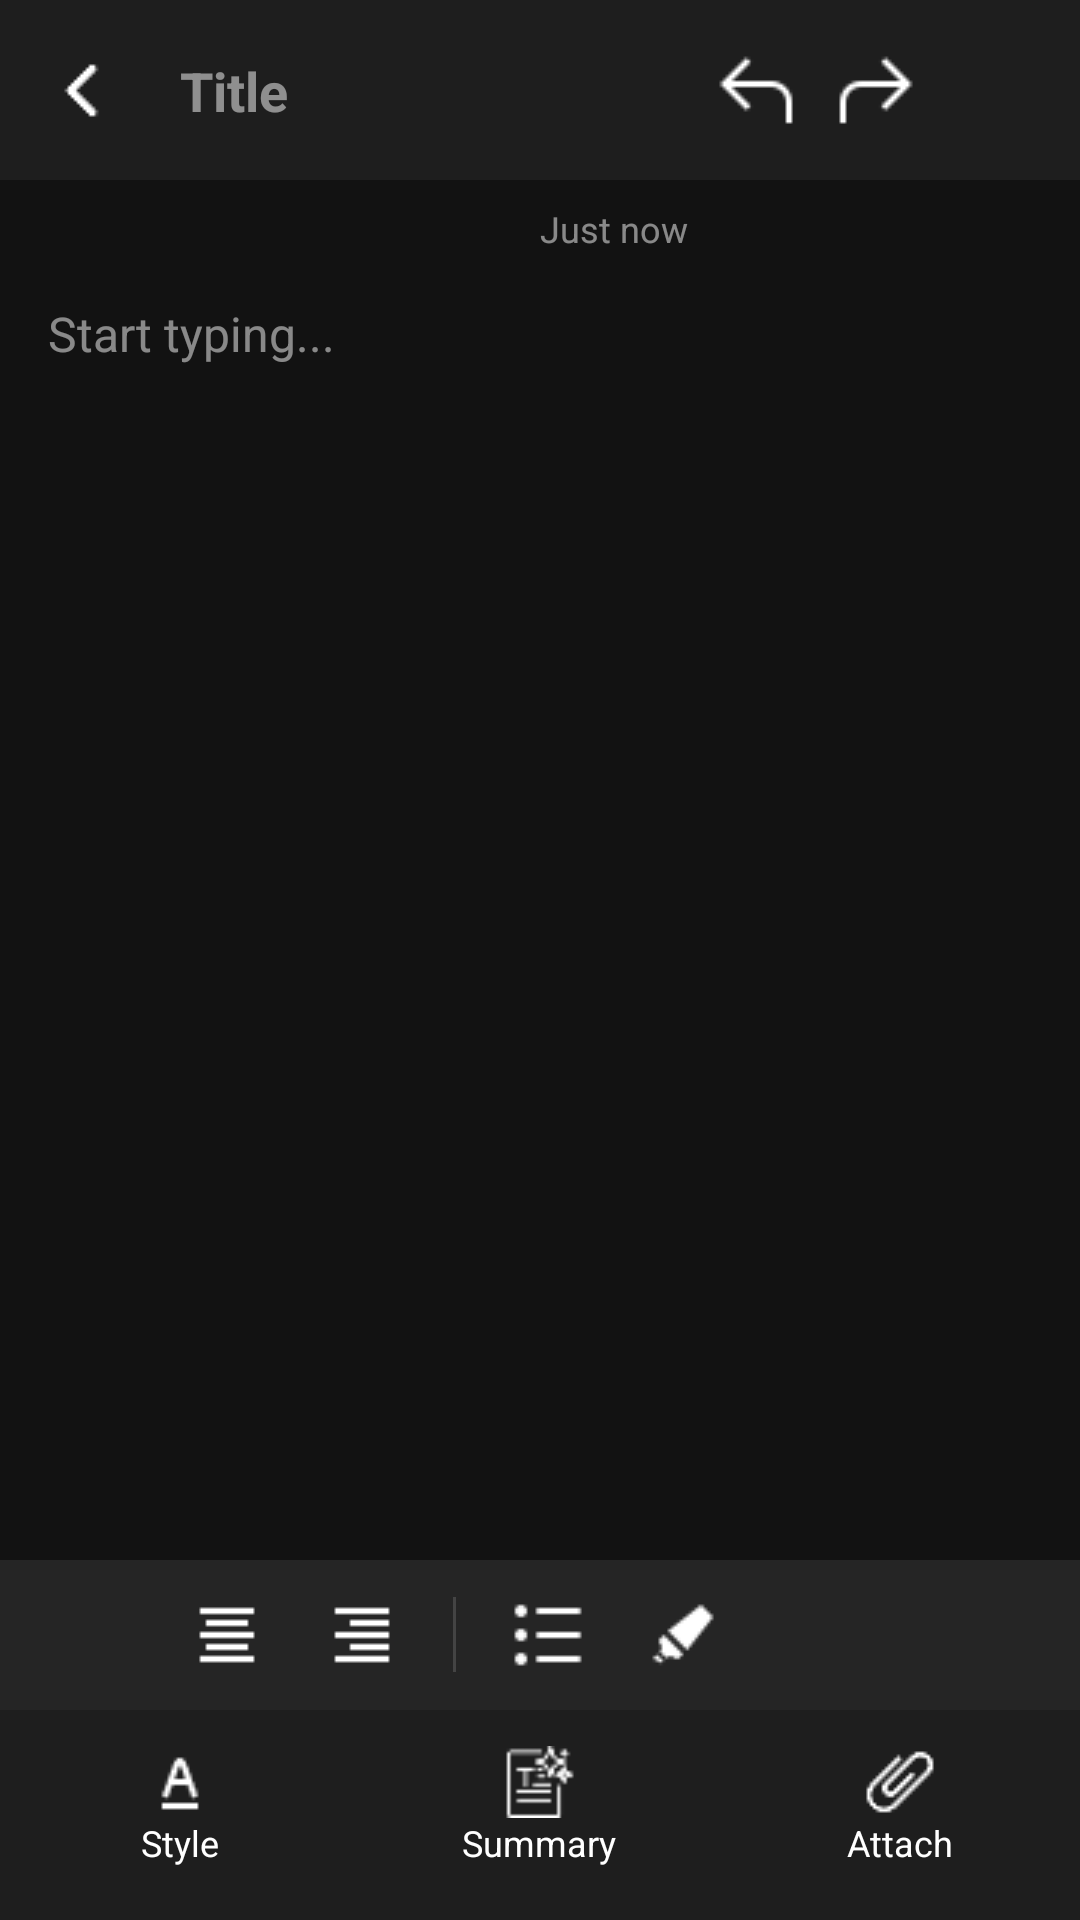

Write the Android layout XML for this screen, with the resource values it uses.
<!-- AndroidManifest.xml: application theme Theme.NoteWise -->
<!-- res/layout/activity_note_editor.xml -->
<?xml version="1.0" encoding="utf-8"?>
<androidx.constraintlayout.widget.ConstraintLayout
    xmlns:android="http://schemas.android.com/apk/res/android"
    xmlns:app="http://schemas.android.com/apk/res-auto"
    android:id="@+id/main"
    android:layout_width="match_parent"
    android:layout_height="match_parent"
    android:background="#121212"
    android:fitsSystemWindows="true">

    <androidx.constraintlayout.widget.ConstraintLayout
        android:id="@+id/headerContainer"
        android:layout_width="match_parent"
        android:layout_height="60dp"
        android:background="#1E1E1E"
        app:layout_constraintTop_toTopOf="parent">

        <ImageButton
            android:id="@+id/btnBack"
            android:layout_width="40dp"
            android:layout_height="40dp"
            android:layout_marginStart="8dp"
            android:background="?attr/selectableItemBackgroundBorderless"
            android:src="@drawable/ic_back1"
            app:layout_constraintBottom_toBottomOf="parent"
            app:layout_constraintStart_toStartOf="parent"
            app:layout_constraintTop_toTopOf="parent"
            app:tint="@color/white" />

        <EditText
            android:id="@+id/tvTitle"
            android:layout_width="0dp"
            android:layout_height="wrap_content"
            android:layout_marginStart="12dp"
            android:background="@null"
            android:hint="Title"
            android:textColor="@color/white"
            android:textColorHint="#80FFFFFF"
            android:textSize="18sp"
            android:textStyle="bold"
            app:layout_constraintBottom_toBottomOf="parent"
            app:layout_constraintEnd_toStartOf="@+id/actionGroup"
            app:layout_constraintStart_toEndOf="@id/btnBack"
            app:layout_constraintTop_toTopOf="parent" />

        <LinearLayout
            android:id="@+id/actionGroup"
            android:layout_width="wrap_content"
            android:layout_height="wrap_content"
            android:orientation="horizontal"
            android:layout_marginEnd="8dp"
            app:layout_constraintBottom_toBottomOf="parent"
            app:layout_constraintEnd_toEndOf="parent"
            app:layout_constraintTop_toTopOf="parent">

            <ImageButton
                android:id="@+id/btnUndo"
                android:layout_width="40dp"
                android:layout_height="40dp"
                android:background="?attr/selectableItemBackgroundBorderless"
                android:src="@drawable/ic_undo"
                app:tint="@color/white" />

            <ImageButton
                android:id="@+id/btnRedo"
                android:layout_width="40dp"
                android:layout_height="40dp"
                android:background="?attr/selectableItemBackgroundBorderless"
                android:src="@drawable/ic_redo"
                app:tint="@color/white" />

            <ImageButton
                android:id="@+id/btnSave"
                android:layout_width="40dp"
                android:layout_height="40dp"
                android:background="?attr/selectableItemBackgroundBorderless"
                android:src="@drawable/ic_save"
                app:tint="@color/white" />
        </LinearLayout>
    </androidx.constraintlayout.widget.ConstraintLayout>

    <TextView
        android:id="@+id/tvTimestamp"
        android:layout_width="wrap_content"
        android:layout_height="wrap_content"
        android:layout_marginStart="180dp"
        android:layout_marginTop="8dp"
        android:text="Just now"
        android:textColor="#80FFFFFF"
        android:textSize="12sp"
        app:layout_constraintStart_toStartOf="parent"
        app:layout_constraintTop_toBottomOf="@id/headerContainer" />

    <ScrollView
        android:id="@+id/scrollView"
        android:layout_width="match_parent"
        android:layout_height="0dp"
        android:fillViewport="true"
        app:layout_constraintTop_toBottomOf="@id/tvTimestamp"
        app:layout_constraintBottom_toTopOf="@id/formatToolbar">

        <FrameLayout
            android:id="@+id/noteContainer"
            android:layout_width="match_parent"
            android:layout_height="wrap_content"
            android:clipChildren="false">

            <EditText
                android:id="@+id/etNoteContent"
                android:layout_width="match_parent"
                android:layout_height="wrap_content"
                android:background="@null"
                android:gravity="top"
                android:hint="Start typing..."
                android:padding="16dp"
                android:textColor="@color/white"
                android:textColorHint="#80FFFFFF"
                android:textSize="16sp" />
        </FrameLayout>
    </ScrollView>

    <HorizontalScrollView
        android:id="@+id/formatToolbar"
        android:layout_width="match_parent"
        android:layout_height="50dp"
        android:background="#252525"
        android:scrollbars="none"
        app:layout_constraintBottom_toTopOf="@id/bottomNavContainer">

        <LinearLayout
            android:layout_width="wrap_content"
            android:layout_height="match_parent"
            android:gravity="center_vertical"
            android:orientation="horizontal"
            android:paddingStart="8dp"
            android:paddingEnd="8dp">

            <ImageButton android:id="@+id/btnAlignLeft" android:layout_width="45dp" android:layout_height="45dp" android:src="@drawable/ic_align_left" android:background="?attr/selectableItemBackgroundBorderless" app:tint="@color/white"/>
            <ImageButton android:id="@+id/btnAlignCenter" android:layout_width="45dp" android:layout_height="45dp" android:src="@drawable/ic_align_center" android:background="?attr/selectableItemBackgroundBorderless" app:tint="@color/white"/>
            <ImageButton android:id="@+id/btnAlignRight" android:layout_width="45dp" android:layout_height="45dp" android:src="@drawable/ic_align_right" android:background="?attr/selectableItemBackgroundBorderless" app:tint="@color/white"/>
            <View android:layout_width="1dp" android:layout_height="25dp" android:background="#444" android:layout_marginHorizontal="8dp"/>
            <ImageButton android:id="@+id/btnBullet" android:layout_width="45dp" android:layout_height="45dp" android:src="@drawable/ic_bullets" android:background="?attr/selectableItemBackgroundBorderless" app:tint="@color/white"/>
            <ImageButton android:id="@+id/btnHighlight" android:layout_width="45dp" android:layout_height="45dp" android:src="@drawable/ic_highlight" android:background="?attr/selectableItemBackgroundBorderless" app:tint="@color/white"/>
        </LinearLayout>
    </HorizontalScrollView>

    <LinearLayout
        android:id="@+id/bottomNavContainer"
        android:layout_width="match_parent"
        android:layout_height="70dp"
        android:background="#1E1E1E"
        android:orientation="horizontal"
        app:layout_constraintBottom_toBottomOf="parent">

        <LinearLayout
            android:id="@+id/btnStyle"
            android:layout_width="0dp" android:layout_height="wrap_content" android:layout_weight="1"
            android:gravity="center" android:orientation="vertical" android:paddingTop="12dp">
            <ImageView android:layout_width="24dp" android:layout_height="24dp" android:src="@drawable/ic_sortalfa" app:tint="@color/white" />
            <TextView android:layout_width="wrap_content" android:layout_height="wrap_content" android:text="Style" android:textColor="@color/white" android:textSize="12sp" />
        </LinearLayout>

        <LinearLayout
            android:id="@+id/btnSummary"
            android:layout_width="0dp" android:layout_height="wrap_content" android:layout_weight="1"
            android:gravity="center" android:orientation="vertical" android:paddingTop="12dp">
            <ImageView android:layout_width="24dp" android:layout_height="24dp" android:src="@drawable/ic_aisummarize" app:tint="@color/white" />
            <TextView android:layout_width="wrap_content" android:layout_height="wrap_content" android:text="Summary" android:textColor="@color/white" android:textSize="12sp" />
        </LinearLayout>

        <LinearLayout
            android:id="@+id/btnAttach"
            android:layout_width="0dp" android:layout_height="wrap_content" android:layout_weight="1"
            android:gravity="center" android:orientation="vertical" android:paddingTop="12dp">
            <ImageView android:layout_width="24dp" android:layout_height="24dp" android:src="@drawable/ic_attach" app:tint="@color/white" />
            <TextView android:layout_width="wrap_content" android:layout_height="wrap_content" android:text="Attach" android:textColor="@color/white" android:textSize="12sp" />
        </LinearLayout>
    </LinearLayout>
</androidx.constraintlayout.widget.ConstraintLayout>
<!-- resources referenced by this layout -->
<resources>
  <color name="white">#FFFFFFFF</color>
  <!-- drawable ic_aisummarize: png bitmap (drawable, 772 bytes) -->
  <!-- drawable ic_align_center: png bitmap (drawable, 125 bytes) -->
  <!-- drawable ic_align_right: png bitmap (drawable, 125 bytes) -->
  <!-- drawable ic_attach: png bitmap (drawable, 584 bytes) -->
  <!-- drawable ic_back1: png bitmap (drawable, 253 bytes) -->
  <!-- drawable ic_bullets: png bitmap (drawable, 163 bytes) -->
  <!-- drawable ic_highlight: png bitmap (drawable, 340 bytes) -->
  <!-- drawable ic_redo: png bitmap (drawable, 247 bytes) -->
  <!-- drawable ic_sortalfa: png bitmap (drawable, 316 bytes) -->
  <!-- drawable ic_undo: png bitmap (drawable, 247 bytes) -->
  <style name="Theme.NoteWise" parent="Base.Theme.NoteWise" />
  <style name="Base.Theme.NoteWise" parent="Theme.AppCompat.Light.NoActionBar">
          <item name="actionOverflowMenuStyle">@style/CustomPopupMenuStyle</item>
      </style>
  <style name="CustomPopupMenuStyle" parent="Widget.AppCompat.PopupMenu">
          <item name="android:itemBackground">#333232</item> <item name="android:textColor">#FFFFFF</item>      </style>
</resources>
